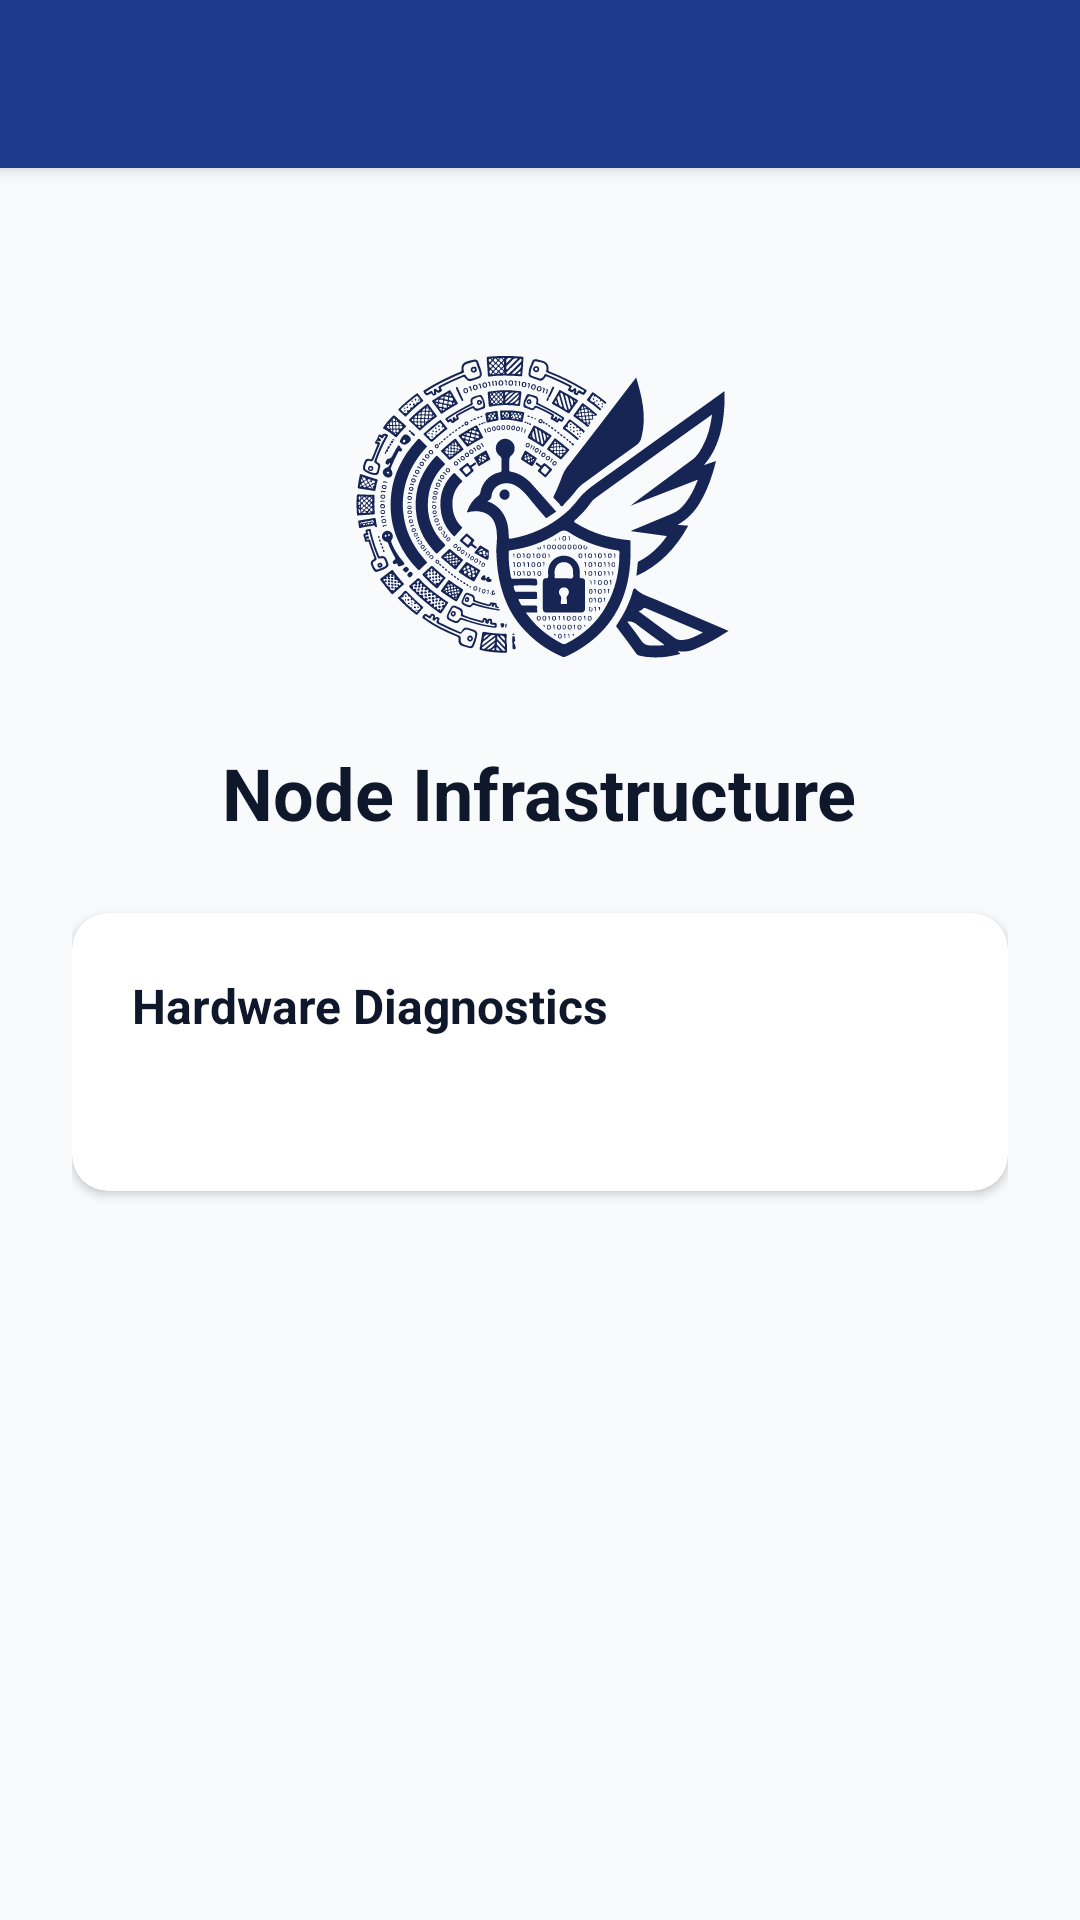

Layout XML and referenced resources for this Android screen:
<!-- AndroidManifest.xml: application theme Theme.Pigeon -->
<!-- res/layout/activity_about_device.xml -->
<?xml version="1.0" encoding="utf-8"?>
<LinearLayout xmlns:android="http://schemas.android.com/apk/res/android"
    xmlns:app="http://schemas.android.com/apk/res-auto"
    android:layout_width="match_parent"
    android:layout_height="match_parent"
    android:background="@color/colorBackground"
    android:orientation="vertical">

    <androidx.appcompat.widget.Toolbar
        android:id="@+id/toolbar"
        android:layout_width="match_parent"
        android:layout_height="?attr/actionBarSize"
        android:background="@color/colorPrimary"
        android:elevation="4dp"
        android:theme="@style/ThemeOverlay.AppCompat.Dark.ActionBar"
        app:popupTheme="@style/ThemeOverlay.AppCompat.Light" />

    <ScrollView
        android:layout_width="match_parent"
        android:layout_height="0dp"
        android:layout_weight="1"
        android:fillViewport="true">

        <LinearLayout
            android:layout_width="match_parent"
            android:layout_height="wrap_content"
            android:gravity="center_horizontal"
            android:orientation="vertical"
            android:padding="24dp">

            <ImageView
                android:layout_width="128dp"
                android:layout_height="128dp"
                android:layout_marginTop="24dp"
                android:contentDescription="@string/logo_desc"
                android:src="@drawable/logo"
                app:tint="@color/colorPrimaryDark" />

            <TextView
                style="@style/PigeonText"
                android:layout_width="wrap_content"
                android:layout_height="wrap_content"
                android:layout_marginTop="16dp"
                android:text="Node Infrastructure"
                android:textSize="24sp"
                android:textStyle="bold" />

            <com.google.android.material.card.MaterialCardView
                style="@style/PigeonCard"
                android:layout_width="match_parent"
                android:layout_height="wrap_content"
                android:layout_marginTop="24dp">

                <LinearLayout
                    android:layout_width="match_parent"
                    android:layout_height="wrap_content"
                    android:orientation="vertical"
                    android:padding="20dp">

                    <TextView
                        style="@style/PigeonText"
                        android:layout_width="wrap_content"
                        android:layout_height="wrap_content"
                        android:text="Hardware Diagnostics"
                        android:textSize="16sp"
                        android:textStyle="bold" />

                    <TextView
                        android:id="@+id/tvAboutDeviceDesc"
                        style="@style/PigeonText"
                        android:layout_width="match_parent"
                        android:layout_height="wrap_content"
                        android:layout_marginTop="12dp"
                        android:lineSpacingMultiplier="1.3"
                        android:textColor="@color/colorOnSurface"
                        android:textSize="14sp" />
                </LinearLayout>
            </com.google.android.material.card.MaterialCardView>

        </LinearLayout>
    </ScrollView>
</LinearLayout>
<!-- resources referenced by this layout -->
<resources>
  <color name="colorBackground">#F8FAFC</color>
  <color name="colorOnSurface">#475569</color>
  <color name="colorPrimary">#1E3A8A</color>
  <color name="colorPrimaryDark">#172554</color>
  <!-- drawable logo: vector/xml drawable (drawable, 168695 chars, omitted) -->
  <string name="logo_desc">PIGEON logo</string>
  <style name="PigeonCard" parent="Widget.MaterialComponents.CardView">
          <item name="cardBackgroundColor">@color/colorCardBg</item>
          <item name="cardCornerRadius">12dp</item>
          <item name="cardElevation">2dp</item>
      </style>
  <style name="PigeonText" parent="android:Widget.TextView">
          <item name="android:textColor">@color/colorOnBackground</item>
      </style>
  <style name="Theme.Pigeon" parent="Theme.MaterialComponents.Light.NoActionBar">
          <item name="colorPrimary">@color/colorPrimary</item>
          <item name="colorPrimaryDark">@color/colorPrimaryDark</item>
          <item name="colorAccent">@color/colorAccent</item>
          <item name="android:windowBackground">@color/colorBackground</item>
          <item name="android:keepScreenOn">true</item>
      </style>
  <color name="colorCardBg">#FFFFFF</color>
  <color name="colorOnBackground">#0F172A</color>
  <color name="colorAccent">#0D9488</color>
</resources>
